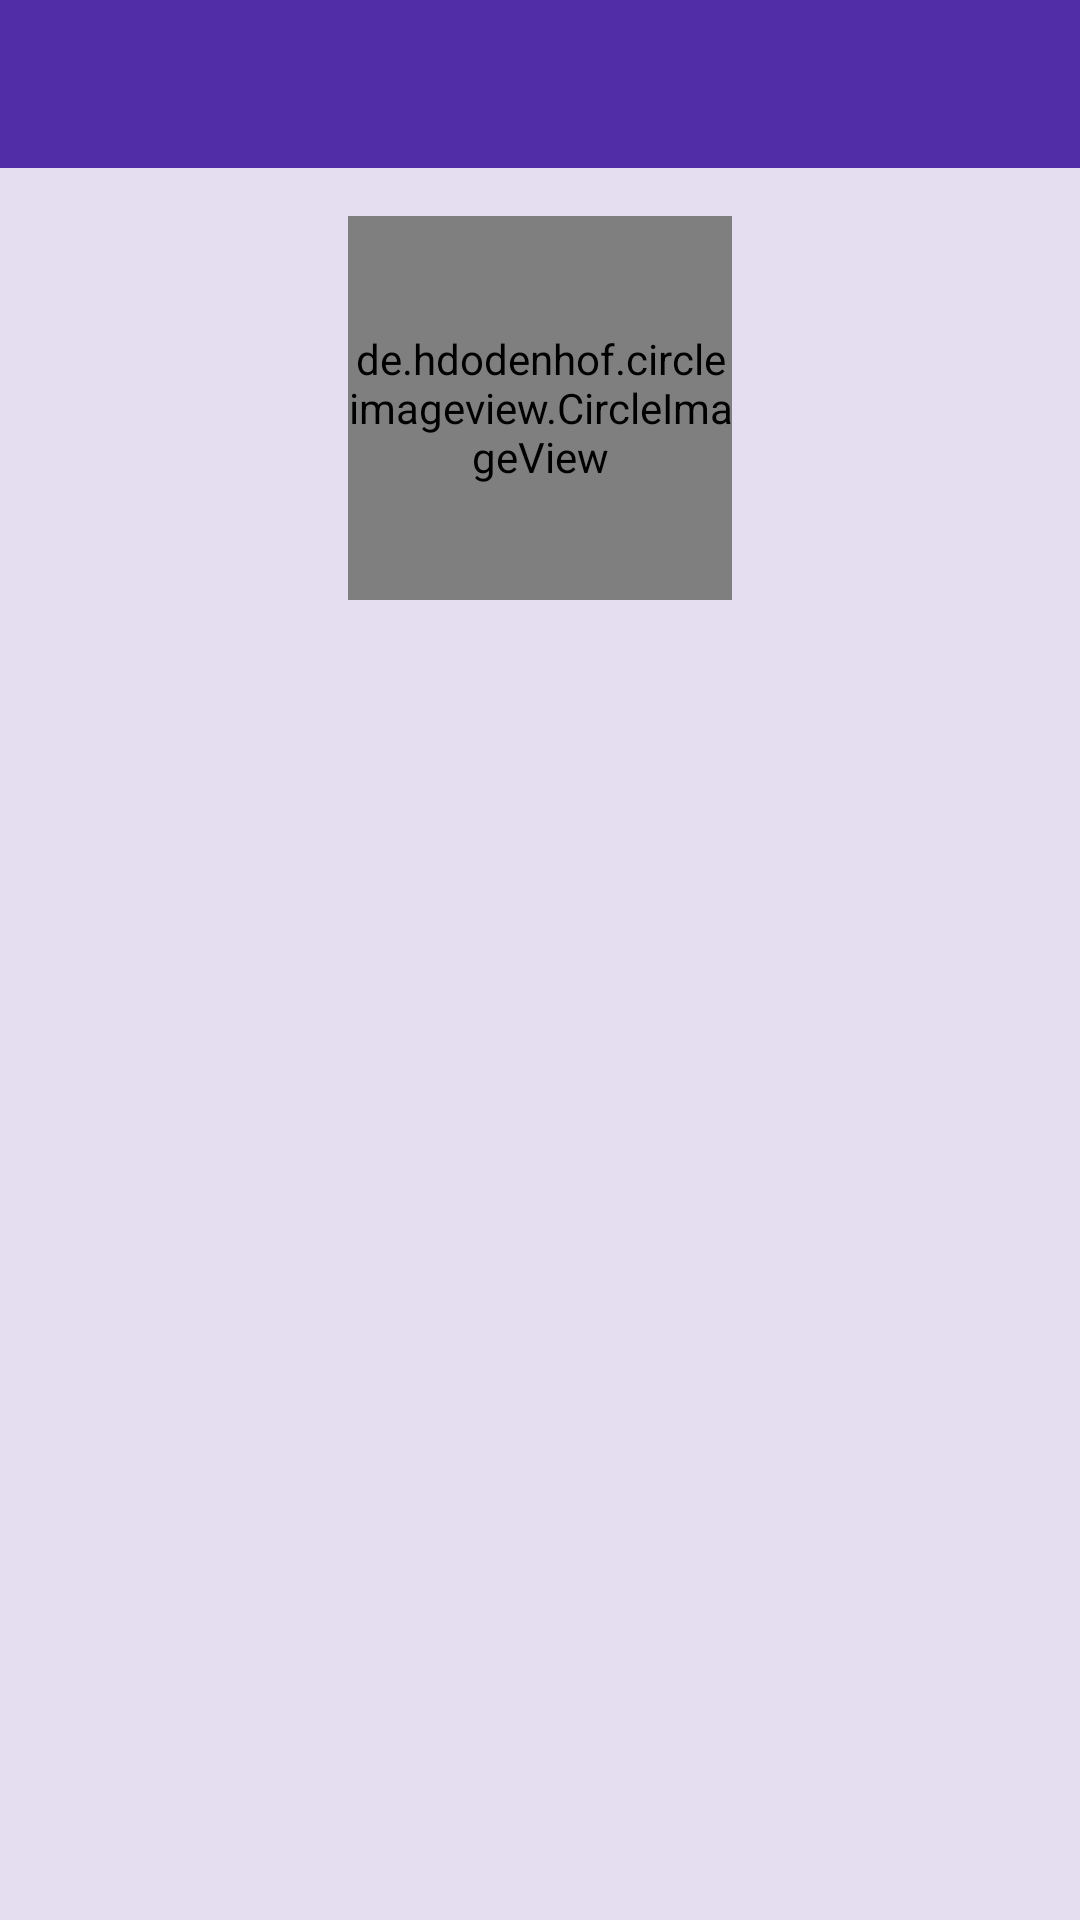

Reconstruct the res/layout file that produces this screen, plus the resources it refers to.
<!-- AndroidManifest.xml: application theme AppTheme -->
<!-- res/layout/fragment_user_detail.xml -->
<?xml version="1.0" encoding="utf-8"?>
<androidx.constraintlayout.widget.ConstraintLayout xmlns:android="http://schemas.android.com/apk/res/android"
    xmlns:app="http://schemas.android.com/apk/res-auto"
    xmlns:tools="http://schemas.android.com/tools"
    android:layout_width="match_parent"
    android:layout_height="match_parent"
    android:background="@color/primary_light">

    <FrameLayout
        android:id="@+id/toolbarContainer"
        android:layout_width="match_parent"
        android:layout_height="wrap_content"
        app:layout_constraintTop_toTopOf="parent">

        <include layout="@layout/toolbar" />
    </FrameLayout>

    <LinearLayout
        android:layout_width="0dp"
        android:layout_height="wrap_content"
        android:gravity="center_horizontal"
        android:orientation="vertical"
        android:padding="16dp"
        app:layout_constraintEnd_toEndOf="parent"
        app:layout_constraintStart_toStartOf="parent"
        app:layout_constraintTop_toBottomOf="@id/toolbarContainer">

        <de.hdodenhof.circleimageview.CircleImageView
            android:id="@+id/ivAvatar"
            android:layout_width="128dp"
            android:layout_height="128dp"
            android:transitionName="transition" />

        <androidx.appcompat.widget.AppCompatTextView
            android:id="@+id/tvFullName"
            style="@style/HeaderText"
            android:layout_width="wrap_content"
            android:layout_height="wrap_content"
            android:layout_marginTop="16dp"
            tools:text="Test Full Name" />

        <androidx.appcompat.widget.AppCompatTextView
            android:id="@+id/tvUrl"
            style="@style/SecondaryText"
            android:layout_width="wrap_content"
            android:layout_height="wrap_content"
            android:layout_marginTop="12dp"
            tools:text="google.com" />

        <LinearLayout
            android:layout_width="match_parent"
            android:layout_height="wrap_content"
            android:layout_gravity="center_vertical"
            android:layout_marginTop="24dp"
            android:orientation="horizontal">

            <androidx.appcompat.widget.AppCompatTextView
                android:id="@+id/tvRepos"
                style="@style/PrimaryText"
                android:layout_width="0dp"
                android:layout_height="wrap_content"
                android:layout_weight="1"
                android:gravity="center"
                android:textSize="12sp"
                tools:text="Repos: 10" />

            <androidx.appcompat.widget.AppCompatTextView
                android:id="@+id/tvGists"
                style="@style/PrimaryText"
                android:layout_width="0dp"
                android:layout_height="wrap_content"
                android:layout_marginStart="8dp"
                android:layout_marginEnd="8dp"
                android:layout_weight="1"
                android:gravity="center"
                android:textSize="12sp"
                tools:text="Gists: 102" />

            <androidx.appcompat.widget.AppCompatTextView
                android:id="@+id/tvFollowers"
                style="@style/PrimaryText"
                android:layout_width="0dp"
                android:layout_height="wrap_content"
                android:layout_weight="1"
                android:gravity="center"
                android:textSize="12sp"
                tools:text="Followers: 100500" />
        </LinearLayout>
    </LinearLayout>

    <FrameLayout
        android:id="@+id/loader"
        android:layout_width="0dp"
        android:layout_height="0dp"
        android:background="@android:color/transparent"
        android:visibility="gone"
        app:layout_constraintBottom_toBottomOf="parent"
        app:layout_constraintEnd_toEndOf="parent"
        app:layout_constraintStart_toStartOf="parent"
        app:layout_constraintTop_toTopOf="parent">

        <include layout="@layout/loader" />
    </FrameLayout>

</androidx.constraintlayout.widget.ConstraintLayout>
<!-- res/layout/toolbar.xml (included above) -->
<?xml version="1.0" encoding="utf-8"?>
<androidx.appcompat.widget.Toolbar xmlns:android="http://schemas.android.com/apk/res/android"
    xmlns:app="http://schemas.android.com/apk/res-auto"
    android:id="@+id/toolbar"
    android:layout_width="match_parent"
    android:layout_height="?attr/actionBarSize"
    android:background="@color/primary_dark"
    android:orientation="vertical"
    app:titleTextColor="@color/primary_light" />
<!-- res/layout/loader.xml (included above) -->
<?xml version="1.0" encoding="utf-8"?>
<ProgressBar xmlns:android="http://schemas.android.com/apk/res/android"
    android:layout_width="56dp"
    android:layout_height="56dp"
    android:layout_gravity="center"
    android:orientation="vertical" />
<!-- resources referenced by this layout -->
<resources>
  <color name="primary_dark">#512DA8</color>
  <color name="primary_light">#E4DEF0</color>
  <style name="HeaderText">
          <item name="android:textColor">@color/primary_text</item>
          <item name="android:textSize">18sp</item>
          <item name="android:gravity">start</item>
          <item name="android:textStyle">bold</item>
      </style>
  <style name="PrimaryText">
          <item name="android:textColor">@color/primary_text</item>
          <item name="android:textSize">16sp</item>
          <item name="android:gravity">start</item>
      </style>
  <style name="SecondaryText">
          <item name="android:textColor">@color/secondary_text</item>
          <item name="android:textSize">14sp</item>
      </style>
  <style name="AppTheme" parent="Theme.AppCompat.Light.NoActionBar">
          
          <item name="colorPrimary">@color/primary</item>
          <item name="colorPrimaryDark">@color/primary_dark</item>
          <item name="colorAccent">@color/accent</item>
      </style>
  <color name="primary_text">#212121</color>
  <color name="secondary_text">#757575</color>
  <color name="primary">#673AB7</color>
  <color name="accent">#FF5722</color>
</resources>
